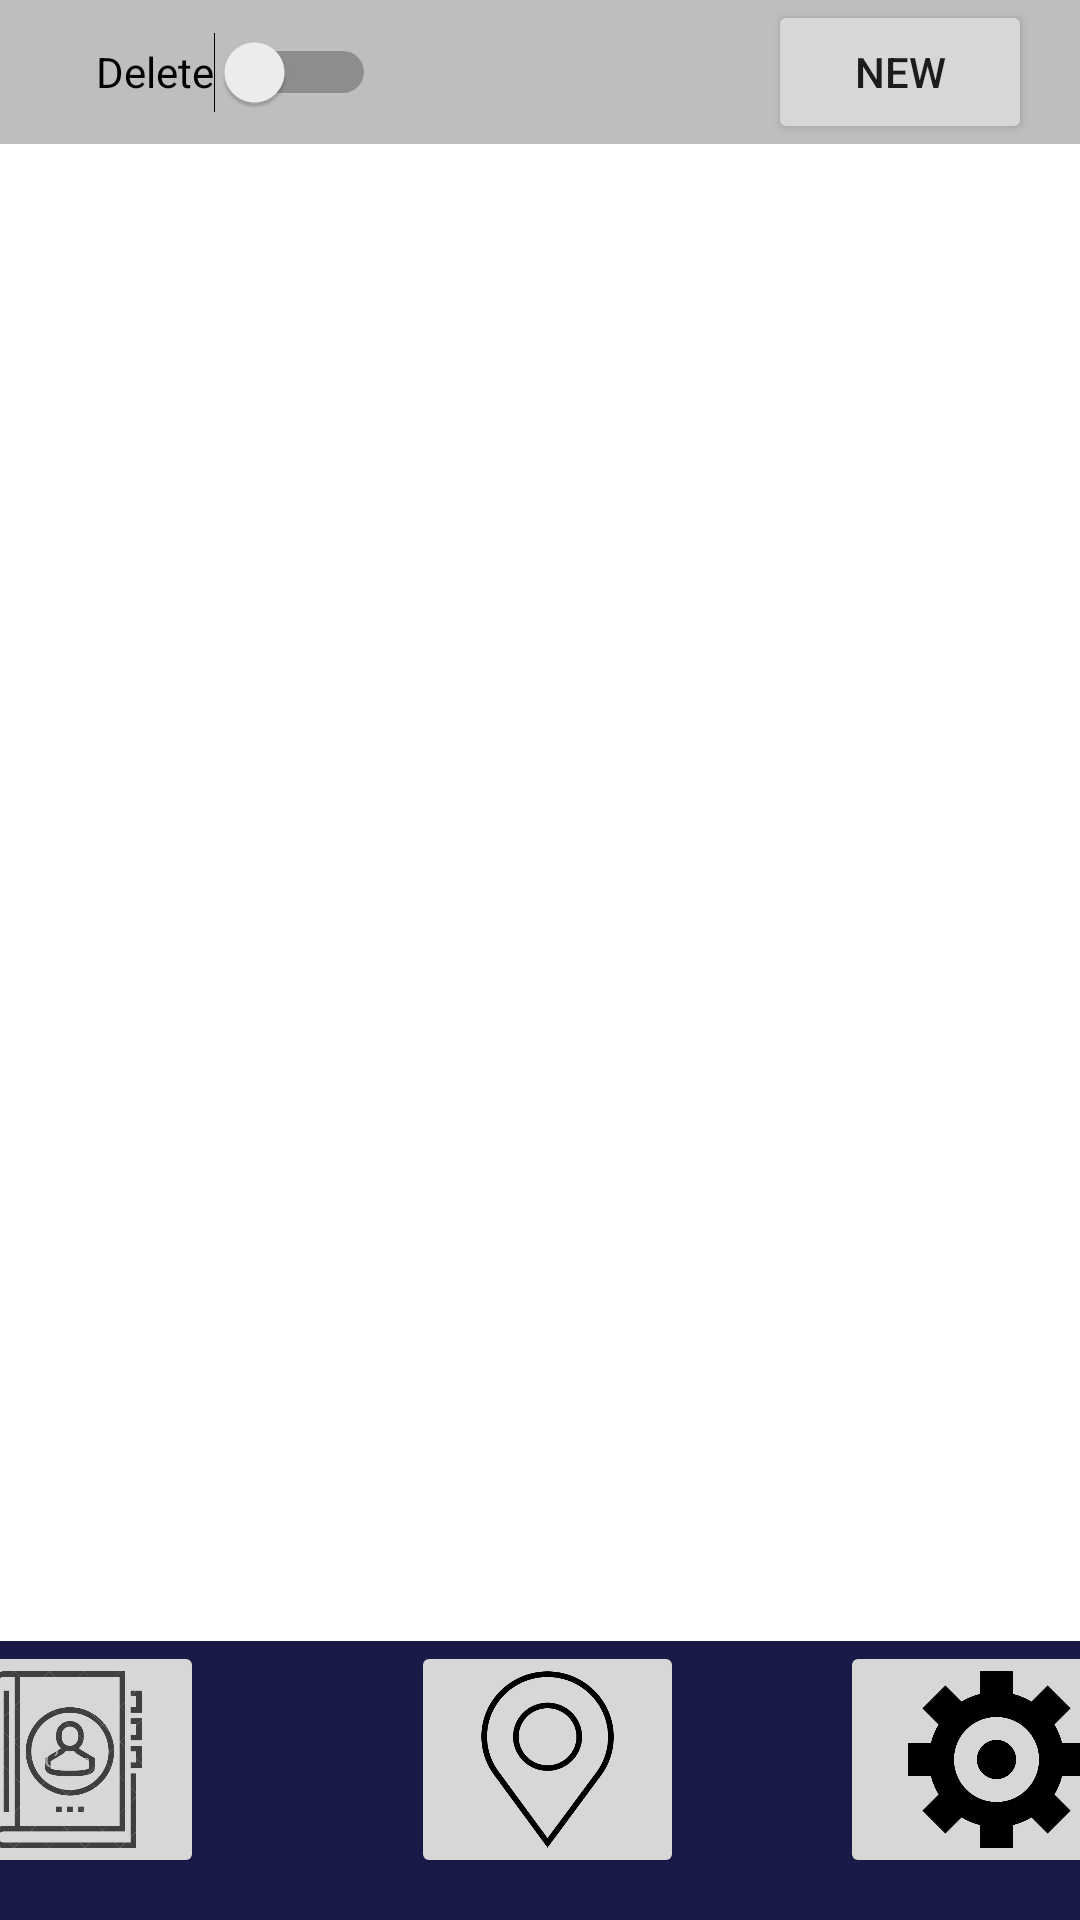

Produce the Android XML layout that renders to this screen, including the resource entries it uses.
<!-- AndroidManifest.xml: application theme Theme.MyContactList -->
<!-- res/layout/activity_contact_list.xml -->
<?xml version="1.0" encoding="utf-8"?>
<androidx.constraintlayout.widget.ConstraintLayout xmlns:android="http://schemas.android.com/apk/res/android"
    xmlns:app="http://schemas.android.com/apk/res-auto"
    xmlns:tools="http://schemas.android.com/tools"
    android:layout_width="match_parent"
    android:layout_height="match_parent"
    tools:context=".ContactListActivity">


    <androidx.constraintlayout.widget.ConstraintLayout
        android:id="@+id/constraintLayout"
        android:layout_width="match_parent"
        android:layout_height="wrap_content"
        android:background="@color/toolbar_background"
        app:layout_constraintEnd_toEndOf="parent"
        app:layout_constraintStart_toStartOf="parent"
        app:layout_constraintTop_toTopOf="parent">

        <Switch
            android:id="@+id/switchDelete"
            android:layout_width="wrap_content"
            android:layout_height="wrap_content"
            android:layout_marginStart="32dp"
            android:minHeight="48dp"
            android:text="Delete"
            app:layout_constraintBottom_toBottomOf="parent"
            app:layout_constraintStart_toStartOf="parent"
            app:layout_constraintTop_toTopOf="parent" />

        <Button
            android:id="@+id/buttonAddContact"
            android:layout_width="wrap_content"
            android:layout_height="wrap_content"
            android:layout_marginEnd="16dp"
            android:text="New"
            app:layout_constraintBottom_toBottomOf="parent"
            app:layout_constraintEnd_toEndOf="parent"
            app:layout_constraintTop_toTopOf="parent" />
    </androidx.constraintlayout.widget.ConstraintLayout>

    <LinearLayout
        android:id="@+id/linearLayout"
        android:layout_width="407dp"
        android:layout_height="93dp"
        android:background="@color/navbar_background"
        android:orientation="horizontal"
        app:layout_constraintBottom_toBottomOf="parent"
        app:layout_constraintEnd_toEndOf="parent"
        app:layout_constraintStart_toStartOf="parent">

        <ImageButton
            android:id="@+id/imageButtonList"
            android:layout_width="91dp"
            android:layout_height="79dp"
            android:layout_marginEnd="69dp"
            android:layout_marginBottom="60dp"
            android:contentDescription="@string/button_to_display_a_list_of_contacts"
            android:scaleType="centerInside"
            app:srcCompat="@drawable/clipart3436730" />

        <ImageButton
            android:id="@+id/imageButtonMap"
            android:layout_width="91dp"
            android:layout_height="79dp"
            android:layout_marginEnd="52dp"
            android:layout_marginBottom="56dp"
            android:contentDescription="@string/button_to_view_contact_s_address"
            android:scaleType="centerInside"
            app:srcCompat="@drawable/clipart10350" />

        <ImageButton
            android:id="@+id/imageButtonSettings"
            android:layout_width="0dp"
            android:layout_height="79dp"
            android:layout_weight="1"
            android:contentDescription="@string/button_to_go_to_settings"
            android:scaleType="centerInside"
            app:srcCompat="@drawable/clipart100754" />

    </LinearLayout>

    <androidx.recyclerview.widget.RecyclerView
        android:id="@+id/rvContacts"
        android:layout_width="0dp"
        android:layout_height="0dp"
        android:layout_marginStart="8dp"
        android:layout_marginTop="8dp"
        android:layout_marginEnd="8dp"
        android:layout_marginBottom="8dp"
        app:layout_constraintBottom_toTopOf="@+id/linearLayout"
        app:layout_constraintEnd_toEndOf="parent"
        app:layout_constraintStart_toStartOf="parent"
        app:layout_constraintTop_toBottomOf="@+id/constraintLayout" />


</androidx.constraintlayout.widget.ConstraintLayout>
<!-- resources referenced by this layout -->
<resources>
  <color name="navbar_background">#1a1a48</color>
  <color name="toolbar_background">#bebebe</color>
  <!-- drawable clipart100754: png bitmap (drawable, 15453 bytes) -->
  <!-- drawable clipart10350: png bitmap (drawable, 14486 bytes) -->
  <!-- drawable clipart3436730: png bitmap (drawable, 30435 bytes) -->
  <string name="button_to_display_a_list_of_contacts">Button to display a list of contacts.</string>
  <string name="button_to_go_to_settings">Button to go to settings</string>
  <string name="button_to_view_contact_s_address">Button to view contact\'s address</string>
  <style name="Theme.MyContactList" parent="Theme.MaterialComponents.DayNight.DarkActionBar">
          
          <item name="colorPrimary">@color/purple_500</item>
          <item name="colorPrimaryVariant">@color/purple_700</item>
          <item name="colorOnPrimary">@color/white</item>
          
          <item name="colorSecondary">@color/teal_200</item>
          <item name="colorSecondaryVariant">@color/teal_700</item>
          <item name="colorOnSecondary">@color/black</item>
          
          <item name="android:statusBarColor">?attr/colorPrimaryVariant</item>
          
      </style>
  <color name="purple_500">#FF6200EE</color>
  <color name="purple_700">#FF3700B3</color>
  <color name="white">#FFFFFFFF</color>
  <color name="teal_200">#FF03DAC5</color>
  <color name="teal_700">#FF018786</color>
  <color name="black">#FF000000</color>
</resources>
